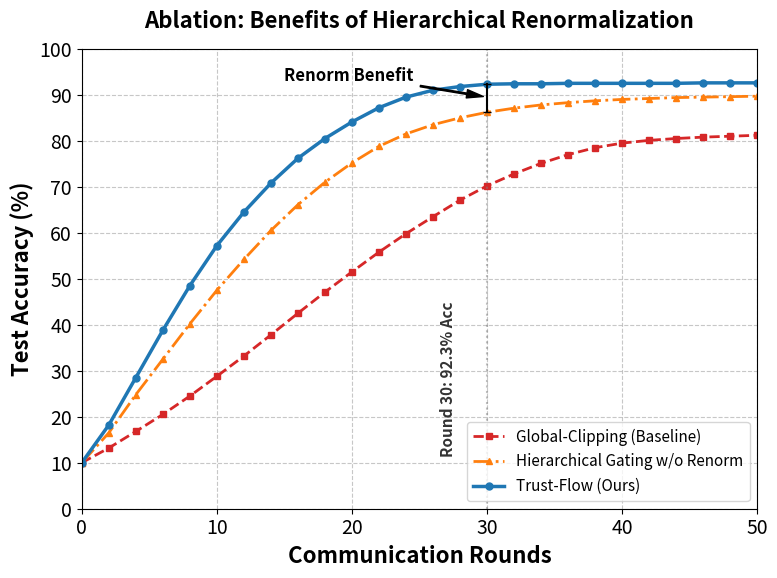

This chart was generated by the following Python code:
import matplotlib.pyplot as plt
import numpy as np

# Set matplotlib properties for academic paper
plt.rcParams.update({
    'font.size': 14,
    'font.family': 'sans-serif',
    'axes.labelsize': 16,
    'axes.titlesize': 16,
    'xtick.labelsize': 14,
    'ytick.labelsize': 14,
    'legend.fontsize': 11,
    'pdf.fonttype': 42,
    'ps.fonttype': 42
})

# Sample every 2 rounds
epochs = np.arange(0, 51, 2)

# Interpolated data
ours = [10.0, 18.2, 28.5, 38.8, 48.5, 57.2, 64.5, 70.8, 76.2, 80.5, 84.1, 87.2, 89.5, 91.0, 91.8, 92.3, 92.4, 92.4, 92.5, 92.5, 92.5, 92.5, 92.5, 92.6, 92.6, 92.6]
no_renorm = [10.0, 16.5, 24.8, 32.5, 40.2, 47.5, 54.2, 60.5, 66.1, 71.0, 75.2, 78.8, 81.5, 83.5, 85.0, 86.2, 87.1, 87.8, 88.3, 88.7, 89.0, 89.2, 89.4, 89.5, 89.6, 89.7]
global_clipping = [10.0, 13.2, 16.8, 20.5, 24.5, 28.8, 33.2, 37.8, 42.5, 47.1, 51.5, 55.8, 59.8, 63.5, 67.1, 70.2, 72.8, 75.1, 77.0, 78.5, 79.5, 80.1, 80.5, 80.8, 81.0, 81.2]

fig, ax = plt.subplots(figsize=(8, 6))

ax.plot(epochs, global_clipping, marker='s', linestyle='--', linewidth=2.0, markersize=5, label='Global-Clipping (Baseline)', color='#d62728')
ax.plot(epochs, no_renorm, marker='^', linestyle='-.', linewidth=2.0, markersize=5, label='Hierarchical Gating w/o Renorm', color='#ff7f0e')
ax.plot(epochs, ours, marker='o', linestyle='-', linewidth=2.5, markersize=5, label='Trust-Flow (Ours)', color='#1f77b4')

ax.set_xlabel('Communication Rounds', fontweight='bold')
ax.set_ylabel('Test Accuracy (%)', fontweight='bold')
ax.set_title('Ablation: Benefits of Hierarchical Renormalization', pad=15, fontweight='bold')
ax.set_xticks(np.arange(0, 51, 10))
ax.set_yticks(np.arange(0, 101, 10))
ax.legend(loc='lower right')
ax.grid(True, linestyle='--', alpha=0.7)

plt.xlim(0, 50)
plt.ylim(0, 100)

# Vertical line at round 30
ax.axvline(x=30, color='gray', linestyle=':', alpha=0.5)
ax.text(26.5, 12, 'Round 30: 92.3% Acc', fontsize=11, color='#333333', fontweight='bold', rotation=90)

# Mark the Renorm Benefit gap precisely at Round 30
# Ours is 92.3 at R30, No Renorm is 86.2 at R30
ax.annotate('Renorm Benefit', 
            xy=(30, 89.5), # Middle of the gap at R30
            xytext=(15, 93), # Text position
            arrowprops=dict(facecolor='black', shrink=0.05, width=1.0, headwidth=6),
            fontsize=12, fontweight='bold')

# Add another bracket-style or dashed vertical line to highlight the gap at R30
ax.plot([30, 30], [86.2, 92.3], color='black', linewidth=1.5, linestyle='-', marker='_')

fig.tight_layout()
plt.savefig('fig10_ablation_renorm.pdf', dpi=300, bbox_inches='tight')
plt.close()
